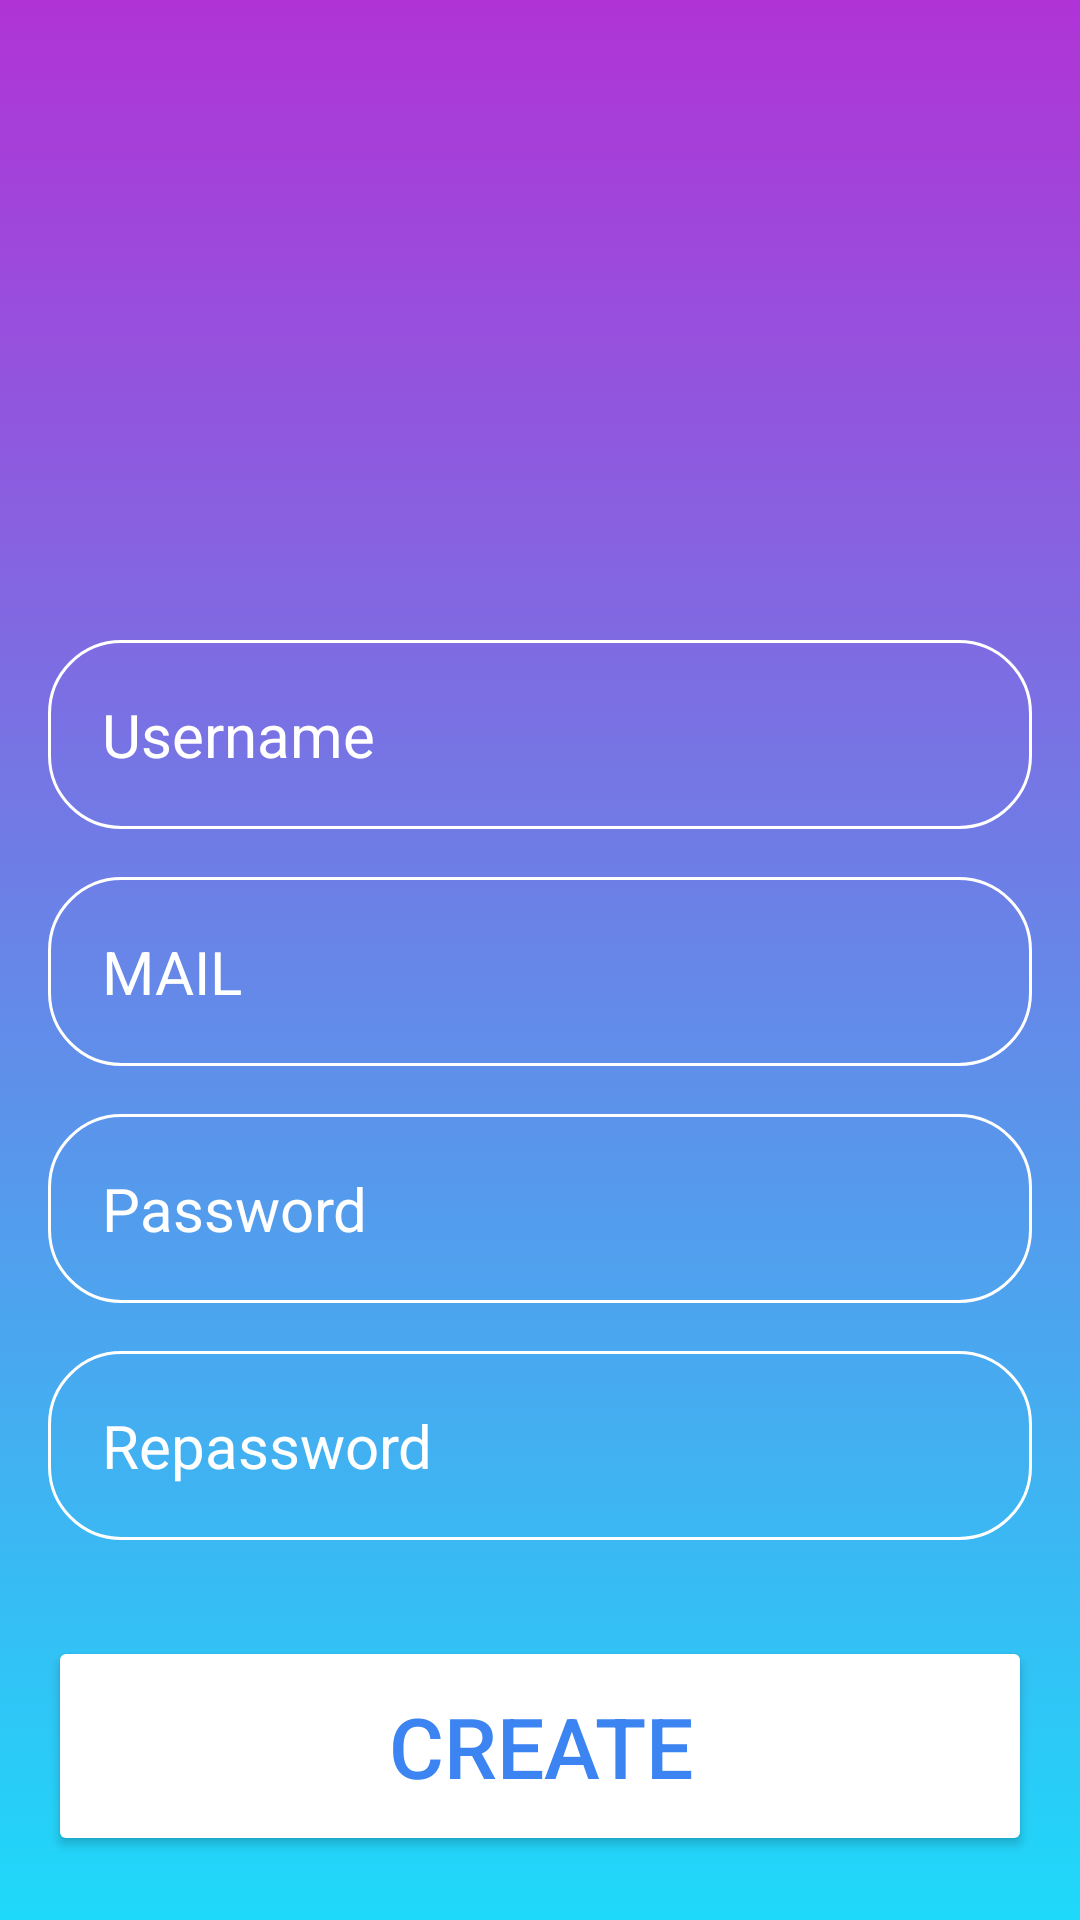

Layout XML and referenced resources for this Android screen:
<!-- AndroidManifest.xml: application theme Theme.Examen_projet -->
<!-- res/layout/activity_signup.xml -->
<?xml version="1.0" encoding="utf-8"?>
<RelativeLayout xmlns:android="http://schemas.android.com/apk/res/android"
    xmlns:app="http://schemas.android.com/apk/res-auto"
    xmlns:tools="http://schemas.android.com/tools"
    android:layout_width="match_parent"
    android:layout_height="match_parent"
    tools:context=".login"
    android:background="@drawable/background_intro"
    android:gravity="center"
    android:padding="16dp">
    <LinearLayout
        android:layout_width="match_parent"
        android:layout_height="wrap_content"
        android:gravity="center"
        android:orientation="vertical" >

        <ImageView
            android:layout_width="160dp"
            android:layout_height="160dp"
            android:src="@drawable/account_image" />
        <EditText
            android:layout_width="match_parent"
            android:layout_height="wrap_content"
            android:layout_marginTop="32dp"
            android:hint="Username"
            android:textColor="@color/white"
            android:textColorHint="@color/white"
            android:textSize="20sp"
            android:background="@drawable/roundid_corner_edittext"
            android:padding="18dp"
            android:inputType="text"
            android:id="@+id/username_id"/>

        <EditText
            android:layout_width="match_parent"
            android:layout_height="wrap_content"
            android:layout_marginTop="16dp"
            android:hint="MAIL"
            android:textColor="@color/white"
            android:textColorHint="@color/white"
            android:textSize="20sp"
            android:background="@drawable/roundid_corner_edittext"
            android:padding="18dp"
            android:inputType="text"
            android:id="@+id/Mail_id"/>
        <EditText
            android:layout_width="match_parent"
            android:layout_height="wrap_content"
            android:layout_marginTop="16dp"
            android:hint="Password"
            android:textColor="@color/white"
            android:textColorHint="@color/white"
            android:textSize="20sp"
            android:background="@drawable/roundid_corner_edittext"
            android:padding="18dp"
            android:inputType="text"
            android:id="@+id/password_id"/>
        <EditText
            android:layout_width="match_parent"
            android:layout_height="wrap_content"
            android:layout_marginTop="16dp"
            android:hint="Repassword"
            android:textColor="@color/white"
            android:textColorHint="@color/white"
            android:textSize="20sp"
            android:background="@drawable/roundid_corner_edittext"
            android:padding="18dp"
            android:inputType="text"
            android:id="@+id/Repassword_id"/>


        <Button
            android:id="@+id/signup_btn"
            android:layout_width="match_parent"
            android:layout_height="wrap_content"
            android:layout_marginTop="32dp"
            android:backgroundTint="@color/white"

            android:padding="18dp"
            android:text="Create"
            android:textColor="#3B84F1"
            android:textSize="28sp" />



    </LinearLayout>


</RelativeLayout>
<!-- resources referenced by this layout -->
<resources>
  <!-- drawable background_intro (drawable) -->
  <?xml version="1.0" encoding="utf-8"?>
  <selector xmlns:android="http://schemas.android.com/apk/res/android">
  
  <item>
      <shape android:shape="rectangle">
          <gradient android:angle="90" android:startColor="#1ed9fa" android:endColor="#b033d6" />
      </shape>
  </item>
  
  </selector>
  <!-- drawable roundid_corner_edittext (drawable) -->
  <?xml version="1.0" encoding="utf-8"?>
  <shape xmlns:android="http://schemas.android.com/apk/res/android"
  android:shape="rectangle" >
      <corners android:radius="24dp" />
      <stroke android:width="1dip" android:color="@color/white" />
  </shape>
  <style name="Theme.Examen_projet" parent="Base.Theme.Examen_projet" />
  <style name="Base.Theme.Examen_projet" parent="Theme.Material3.DayNight.NoActionBar">
          
          
      </style>
  <!-- not gathered from this repository: default colours our renderer supplied (Android Studio template values) -->
  <color name="white">#FFFFFFFF</color>
</resources>
